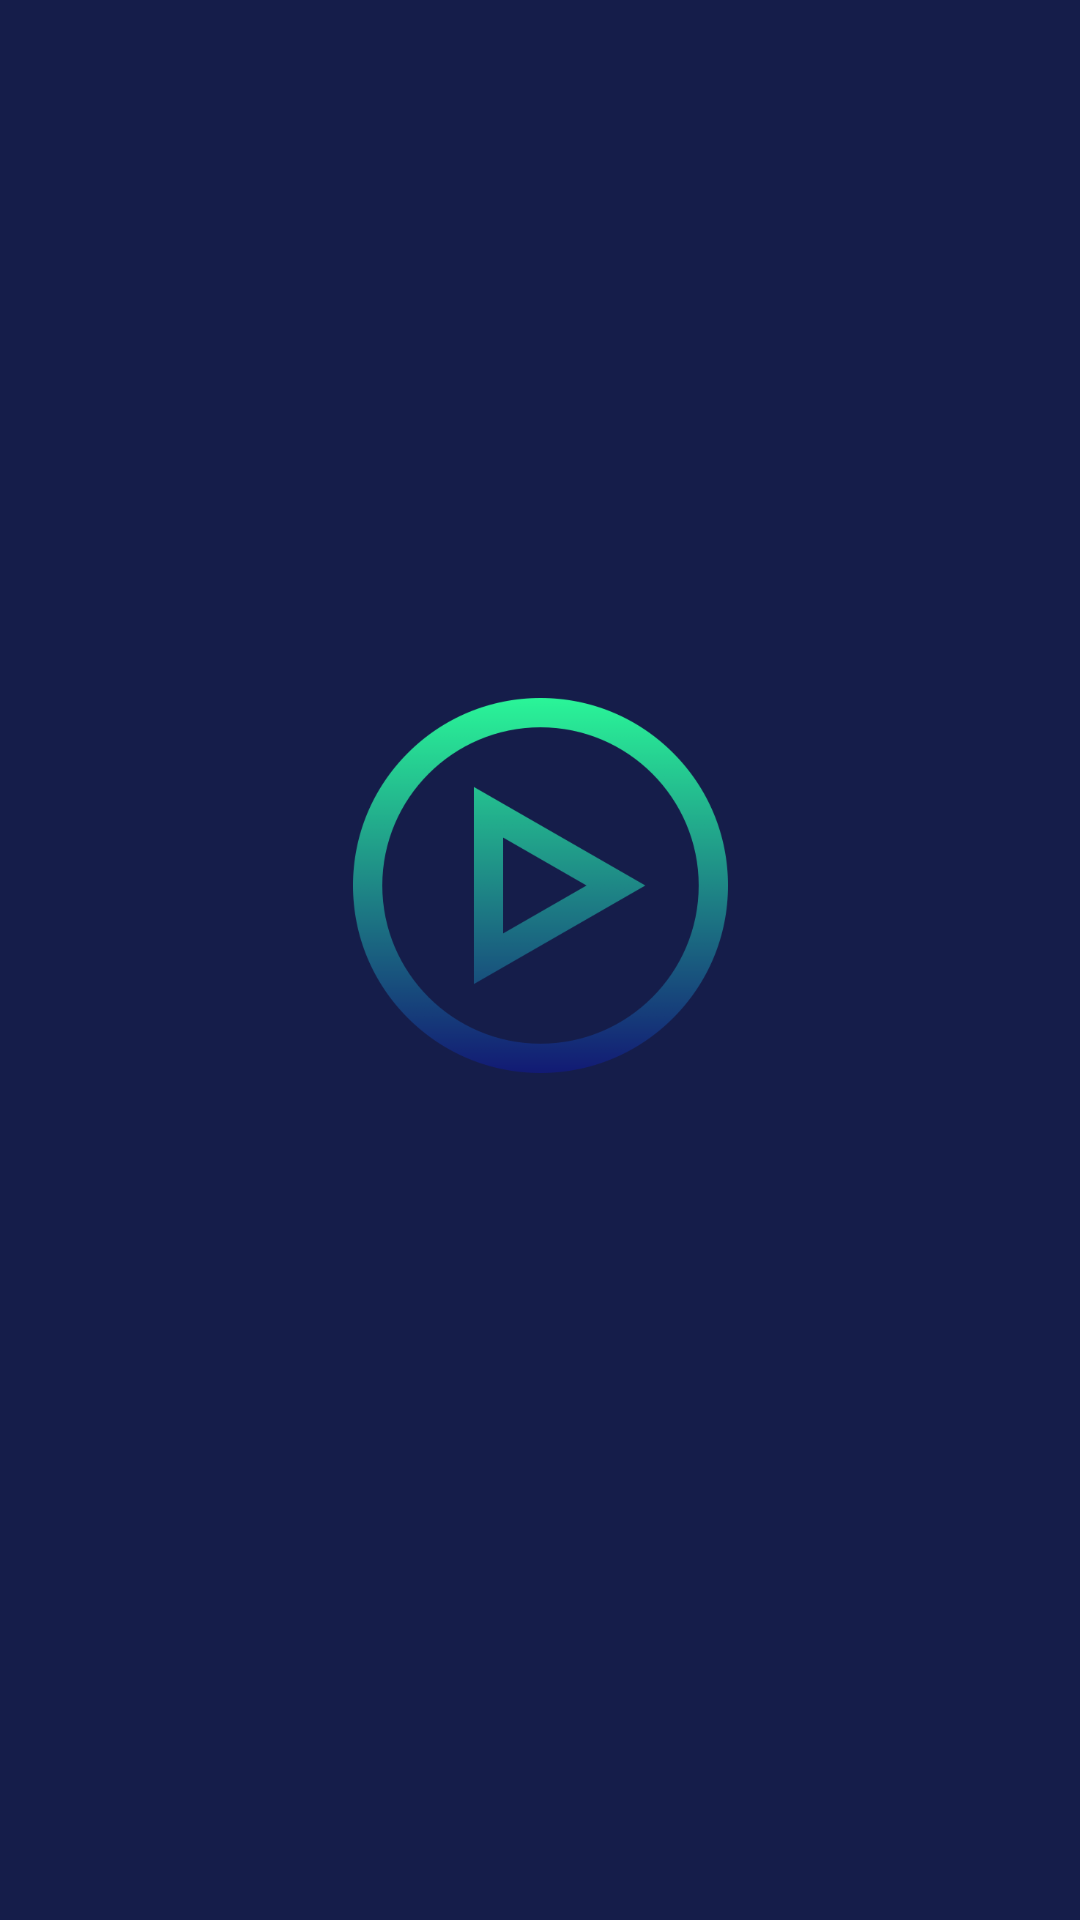

Reconstruct the res/layout file that produces this screen, plus the resources it refers to.
<!-- AndroidManifest.xml: activity theme Theme.AppCompat.Light.NoActionBar -->
<!-- res/layout/activity_splash_screen.xml -->
<?xml version="1.0" encoding="utf-8"?>

<androidx.constraintlayout.widget.ConstraintLayout xmlns:android="http://schemas.android.com/apk/res/android"
    xmlns:app="http://schemas.android.com/apk/res-auto"
    xmlns:tools="http://schemas.android.com/tools"
    android:layout_width="match_parent"
    android:layout_height="match_parent"
    tools:context=".SplashScreenActivity"
    android:background="#151D4A"
    >

    <ImageView
        android:id="@+id/splashImage"
        android:layout_width="125dp"
        android:layout_height="125dp"
        android:src="@drawable/playbutton"
        android:layout_marginBottom="300dp"
        app:layout_constraintStart_toStartOf="parent"
        app:layout_constraintEnd_toEndOf="parent"
        app:layout_constraintTop_toTopOf="parent"
        app:layout_constraintBottom_toBottomOf="parent"
        android:layout_marginTop="250dp"
        android:contentDescription="@string/video_player" />














</androidx.constraintlayout.widget.ConstraintLayout>
<!-- resources referenced by this layout -->
<resources>
  <color name="black">#FF000000</color>
  <!-- drawable playbutton: png bitmap (drawable, 59352 bytes) -->
  <string name="video_player">Video Player</string>
</resources>
